3-way image classification set "Zeytin_224x224_Augmented" from GitHub (omersuyank/OliveDiseases); label vocabulary: kus gozu mantari, pas akari, saglikli.

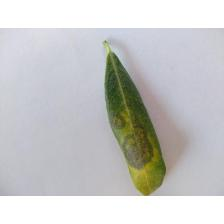
Label: kus gozu mantari

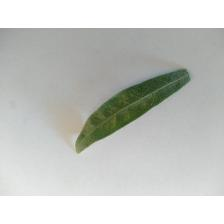
Label: pas akari

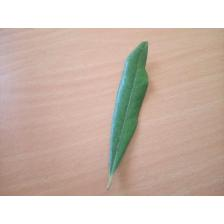
Label: saglikli

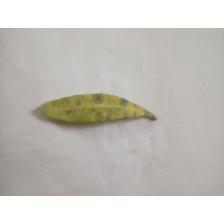
Label: kus gozu mantari

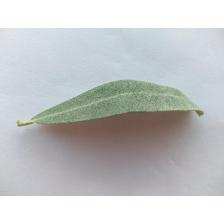
Label: saglikli

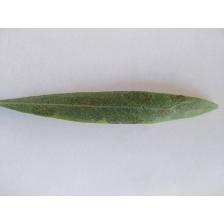
Label: kus gozu mantari
